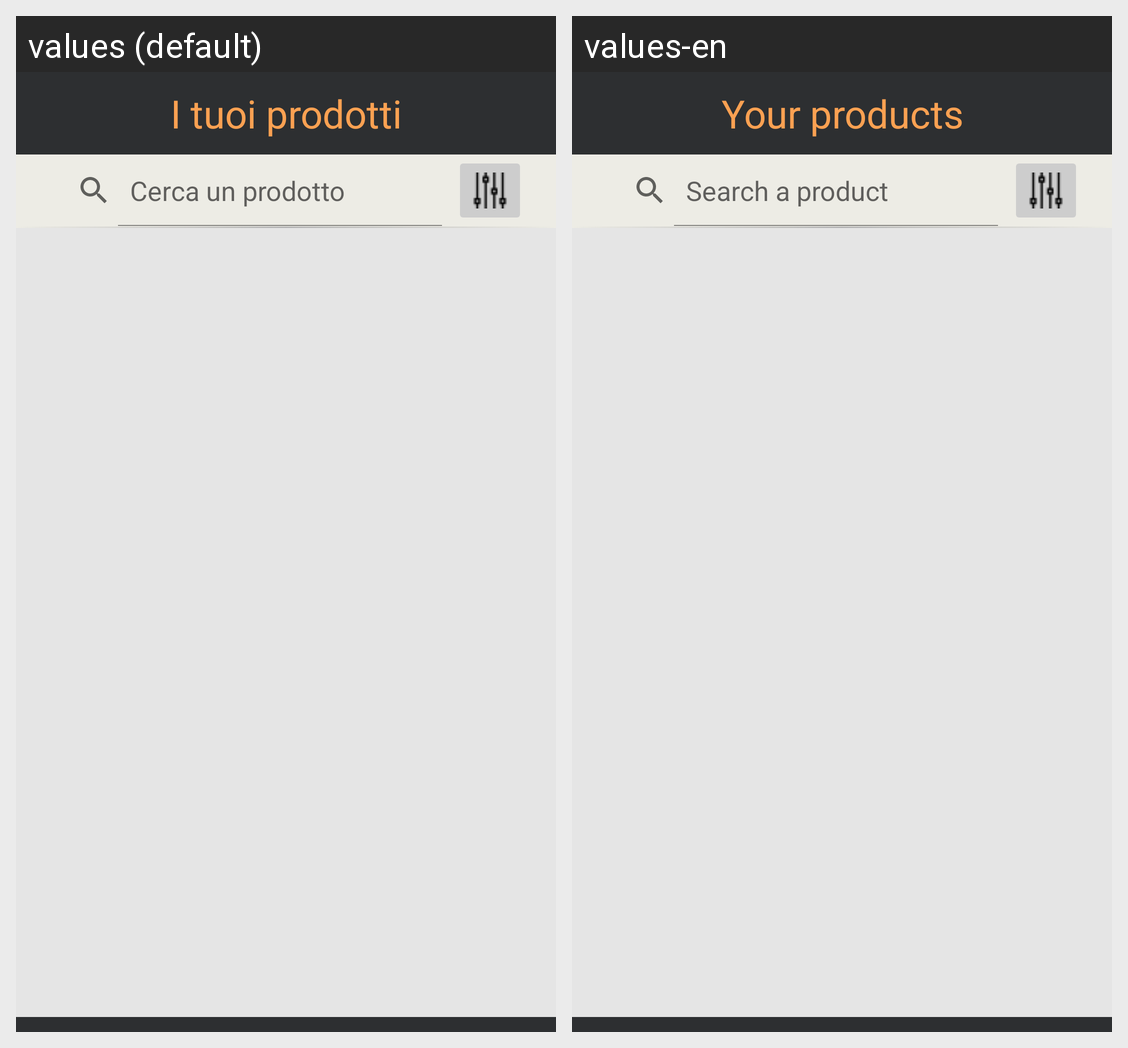

This grid shows one Android layout under two languages. Give, for every string resource on the screen, its name, the default text and each shown locale's text.
Android screen res/layout/activity_show_products.xml rendered under 2 locales, left to right: values (default), values-en. Device: Nexus 5 (rendered at 1080×1920; each locale shown at half size, 540×960, under a caption strip naming it); theme Theme.SmartPantry.
Strings drawn on this screen, with the default value and each locale's value (text and hints the layout hard-codes, and strings that could not be matched under every locale, appear in the picture but are not listed):

productsTitle
  values: I tuoi prodotti
  values-en: Your products

searchText
  values: Cerca un prodotto
  values-en: Search a product
